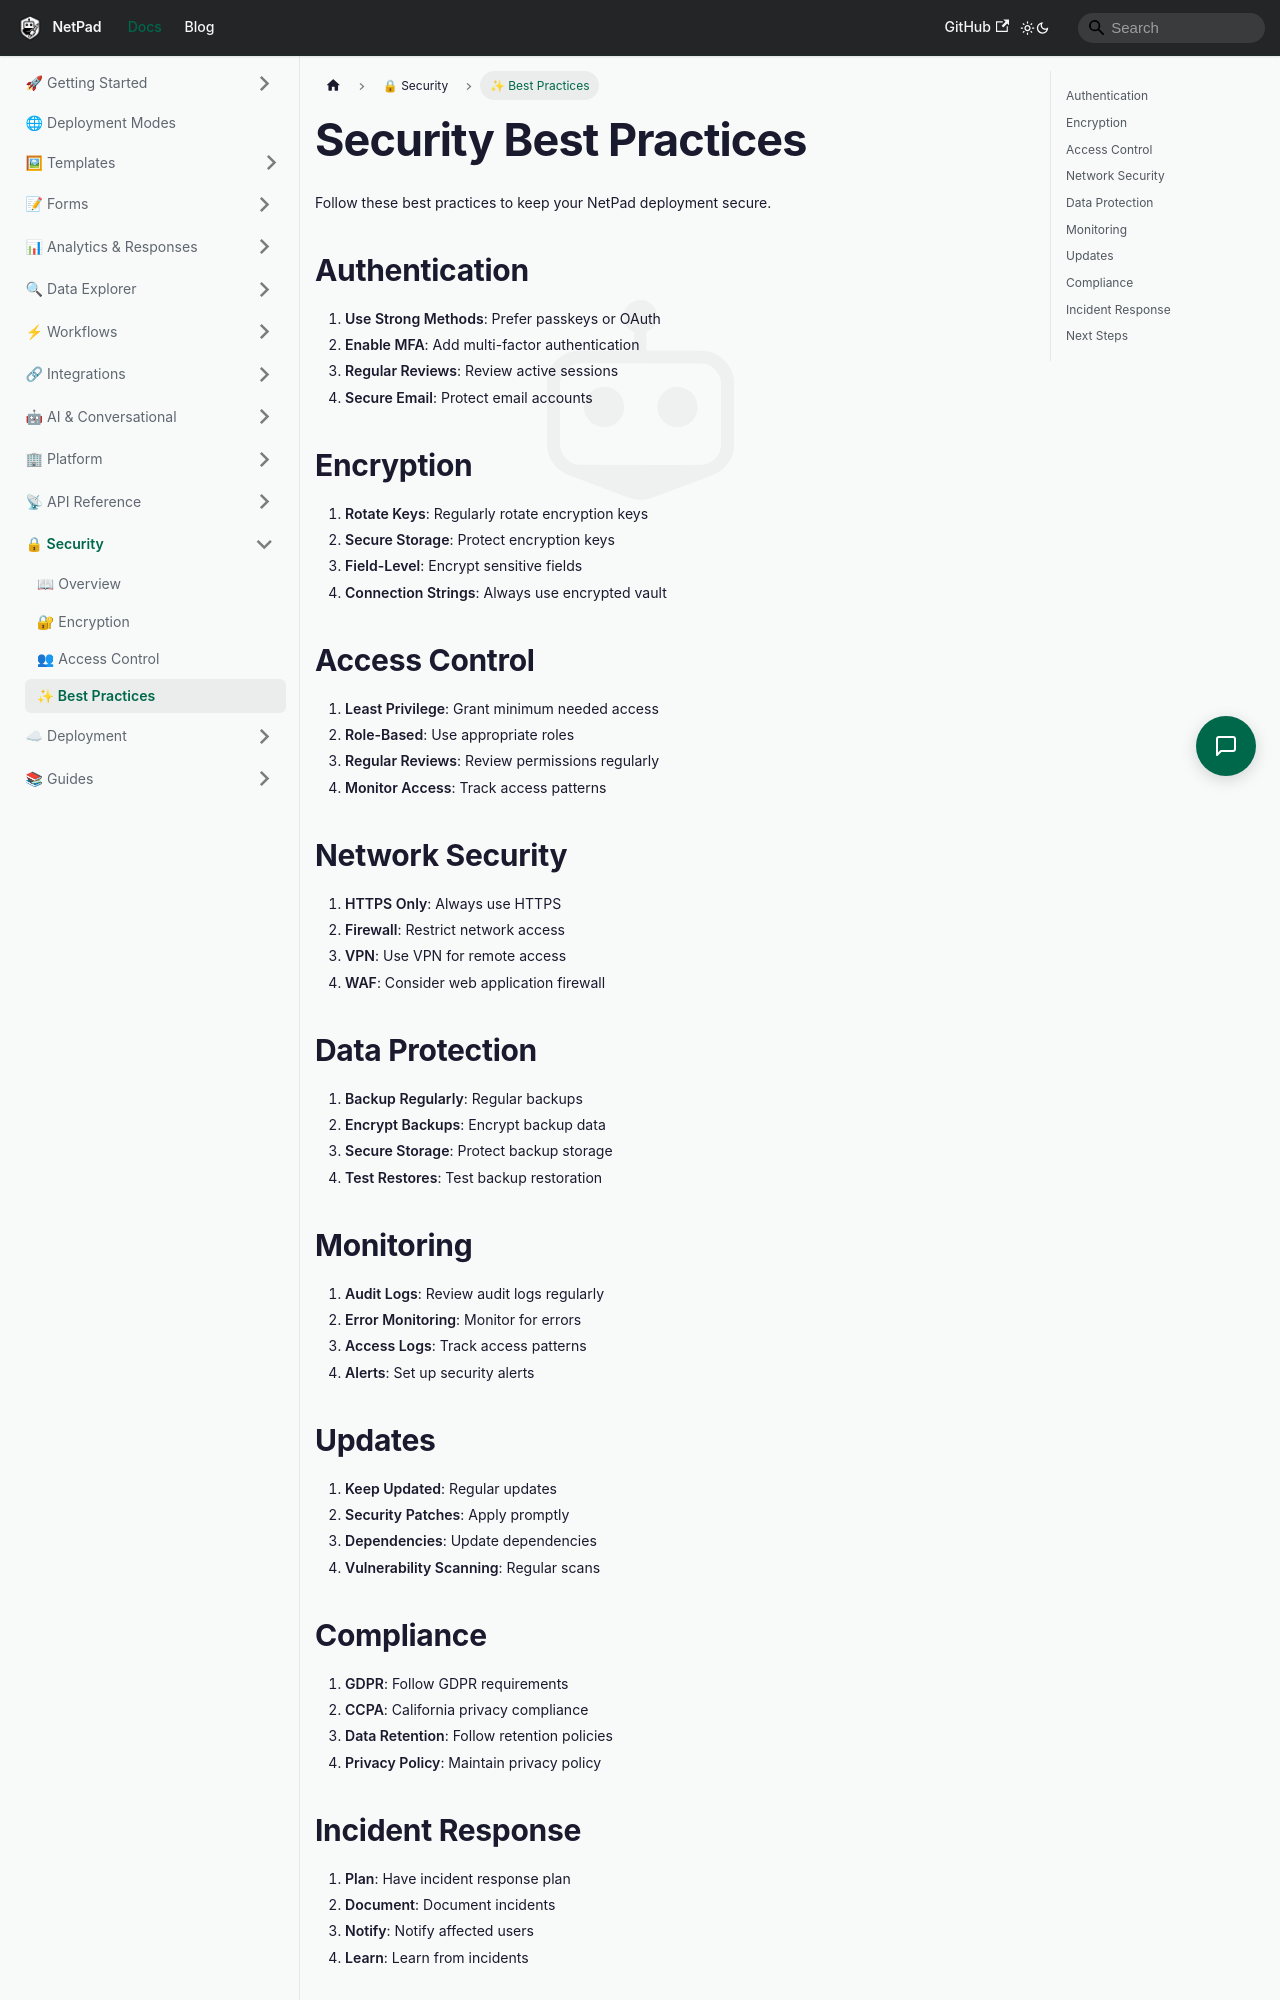

repository: mrlynn/netpad-docs · page: docs/security/best-practices/index.html · generator: docusaurus

# Security Best Practices

Follow these best practices to keep your NetPad deployment secure.

## Authentication

1. **Use Strong Methods**: Prefer passkeys or OAuth
2. **Enable MFA**: Add multi-factor authentication
3. **Regular Reviews**: Review active sessions
4. **Secure Email**: Protect email accounts

## Encryption

1. **Rotate Keys**: Regularly rotate encryption keys
2. **Secure Storage**: Protect encryption keys
3. **Field-Level**: Encrypt sensitive fields
4. **Connection Strings**: Always use encrypted vault

## Access Control

1. **Least Privilege**: Grant minimum needed access
2. **Role-Based**: Use appropriate roles
3. **Regular Reviews**: Review permissions regularly
4. **Monitor Access**: Track access patterns

## Network Security

1. **HTTPS Only**: Always use HTTPS
2. **Firewall**: Restrict network access
3. **VPN**: Use VPN for remote access
4. **WAF**: Consider web application firewall

## Data Protection

1. **Backup Regularly**: Regular backups
2. **Encrypt Backups**: Encrypt backup data
3. **Secure Storage**: Protect backup storage
4. **Test Restores**: Test backup restoration

## Monitoring

1. **Audit Logs**: Review audit logs regularly
2. **Error Monitoring**: Monitor for errors
3. **Access Logs**: Track access patterns
4. **Alerts**: Set up security alerts

## Updates

1. **Keep Updated**: Regular updates
2. **Security Patches**: Apply promptly
3. **Dependencies**: Update dependencies
4. **Vulnerability Scanning**: Regular scans
